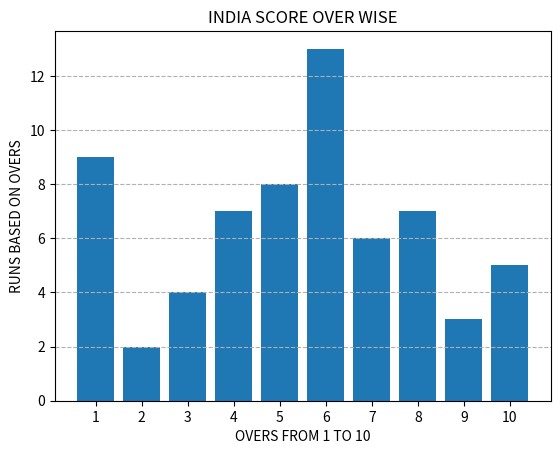

Write Python code to recreate this figure.
import matplotlib.pyplot as plt
import numpy as np
overs = np.arange(1, 11)
scores = [9, 2, 4, 7, 8, 13, 6, 7, 3, 5]
plt.bar(overs, scores)
plt.title("INDIA SCORE OVER WISE")
plt.xlabel("OVERS FROM 1 TO 10")
plt.ylabel("RUNS BASED ON OVERS")
plt.xticks(overs)
plt.grid(axis='y', linestyle='--')
plt.show()
